4-way image classification set "Natural_environment_Based_on_LS-RCNN" from GitHub (gitergo/Datasets); label vocabulary: cercospora leaf spot gray leaf spot, common rust, northern leaf blight, healthy.

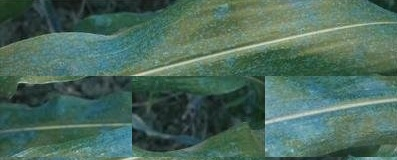
Label: common rust

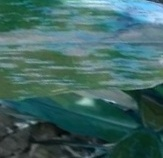
Label: cercospora leaf spot gray leaf spot

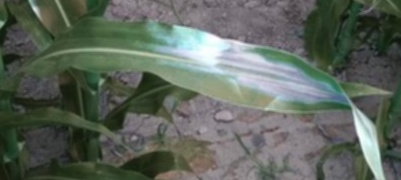
Label: northern leaf blight

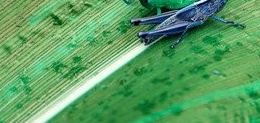
Label: healthy

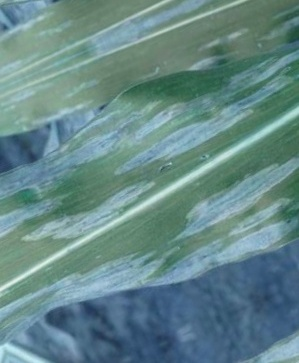
Label: northern leaf blight

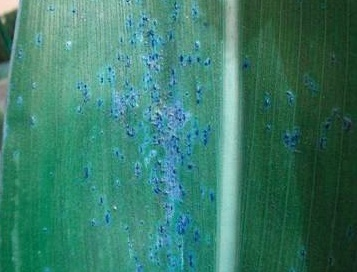
Label: common rust
